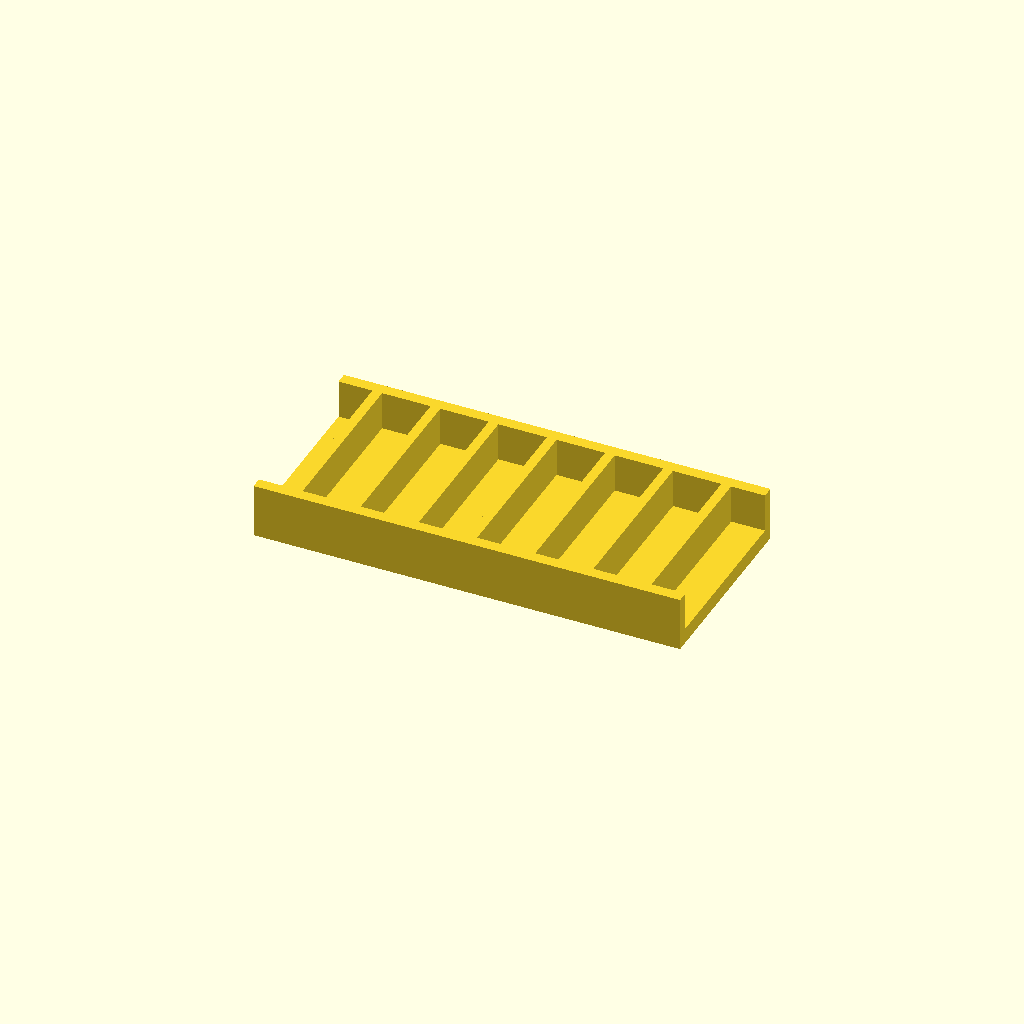
Cell 1: the model at its default parameters.
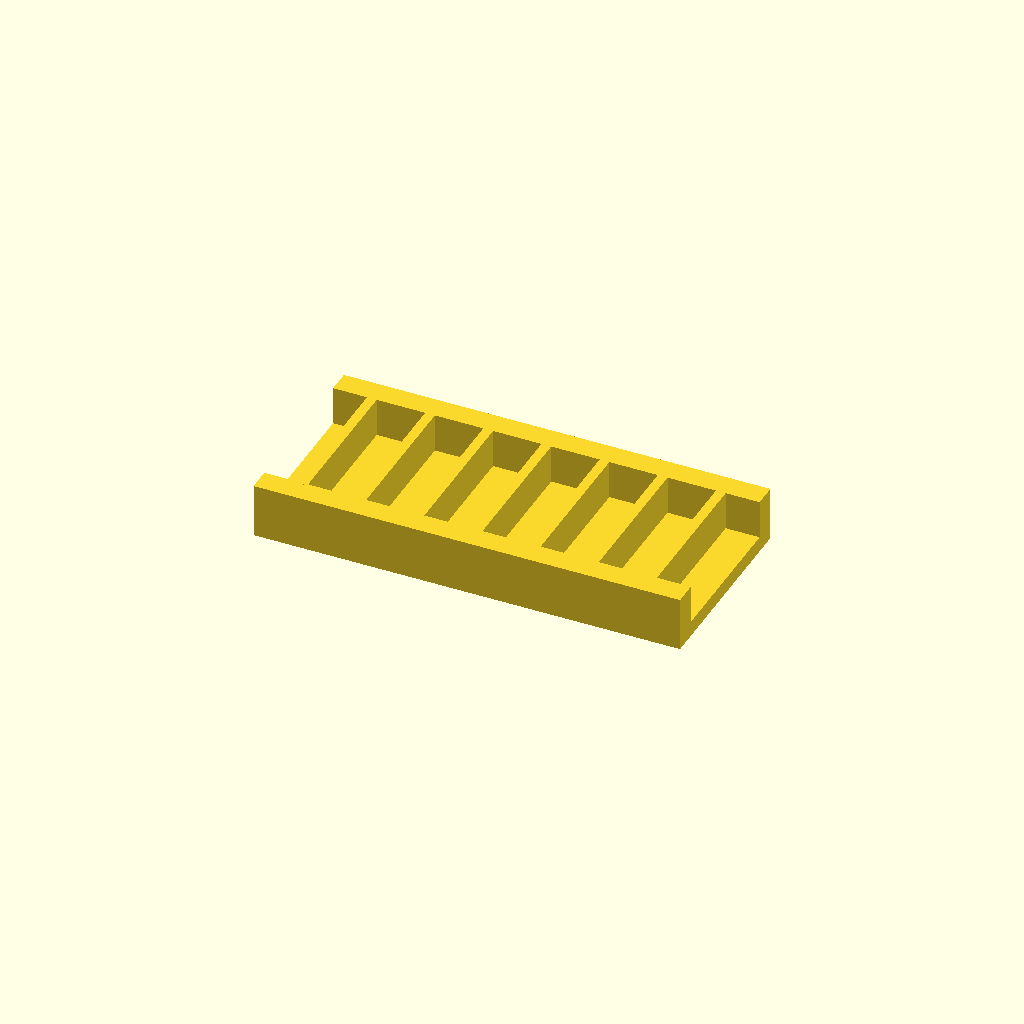
Cell 2 — rail_w set to 12, the other parameters unchanged.
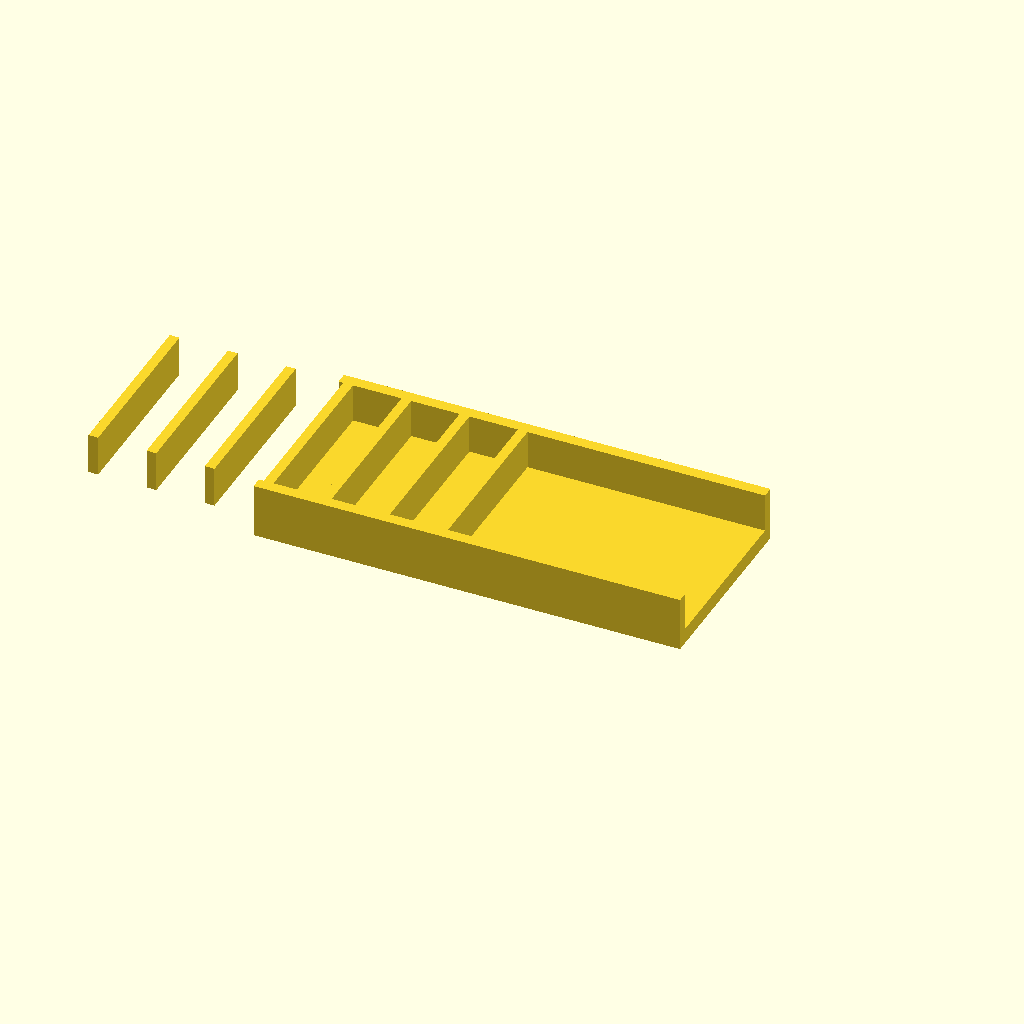
Cell 3: ribs = 14 (everything else at default).
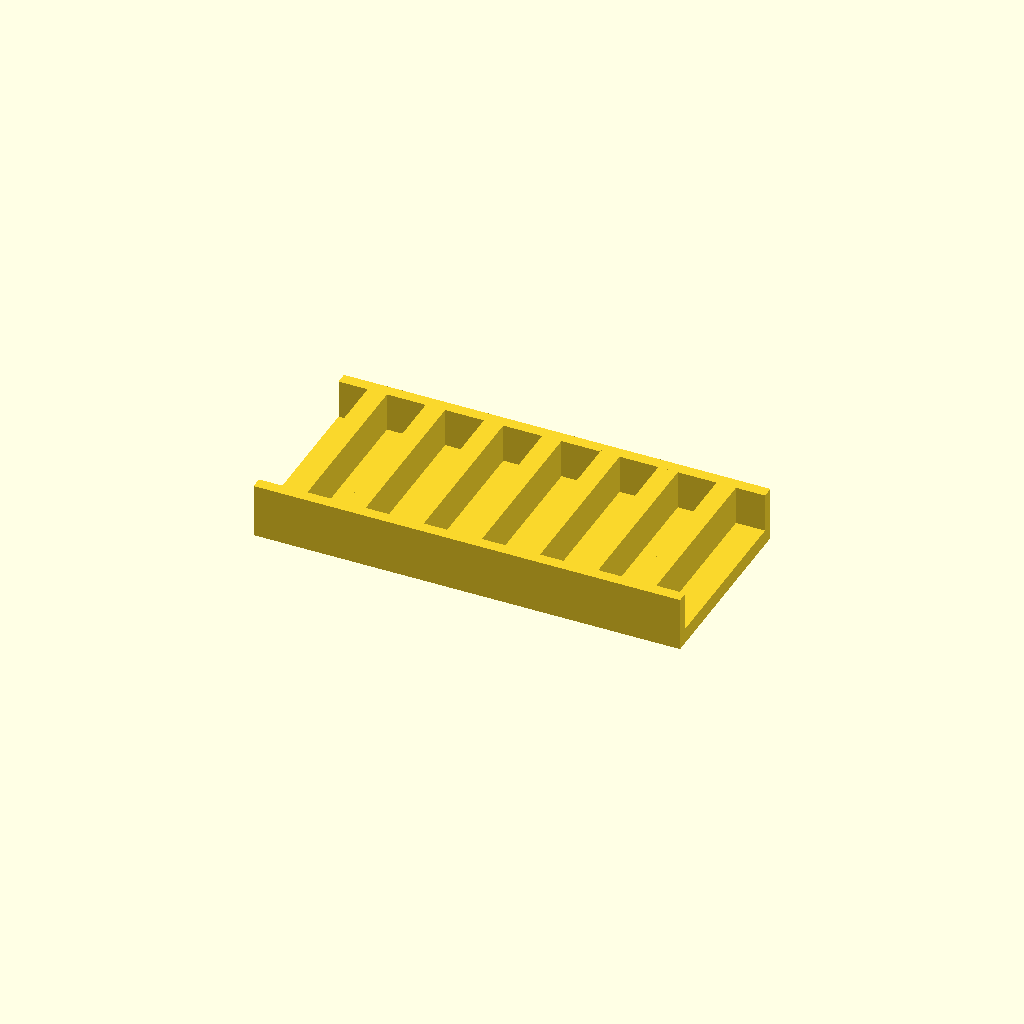
Cell 4 — rib_t set to 10, the other parameters unchanged.
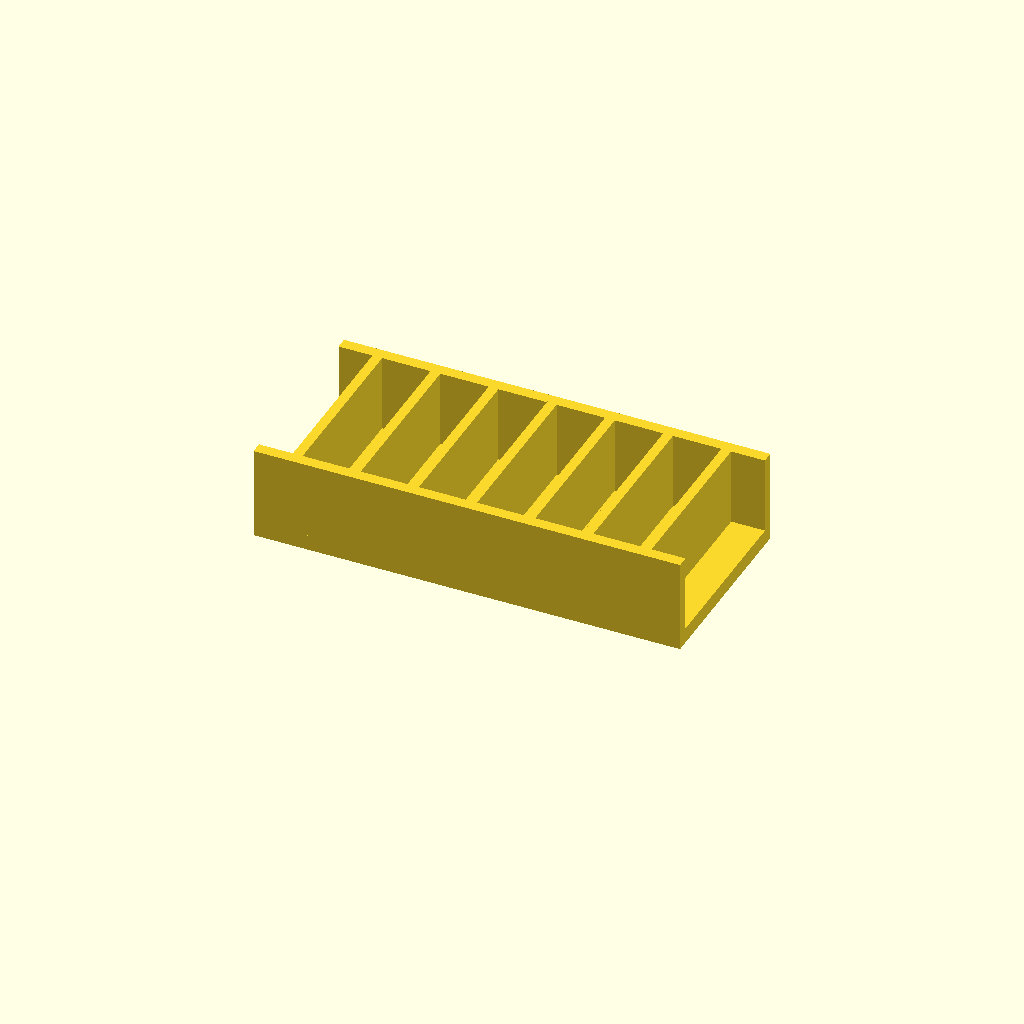
Cell 5: rib_h = 40 (everything else at default).
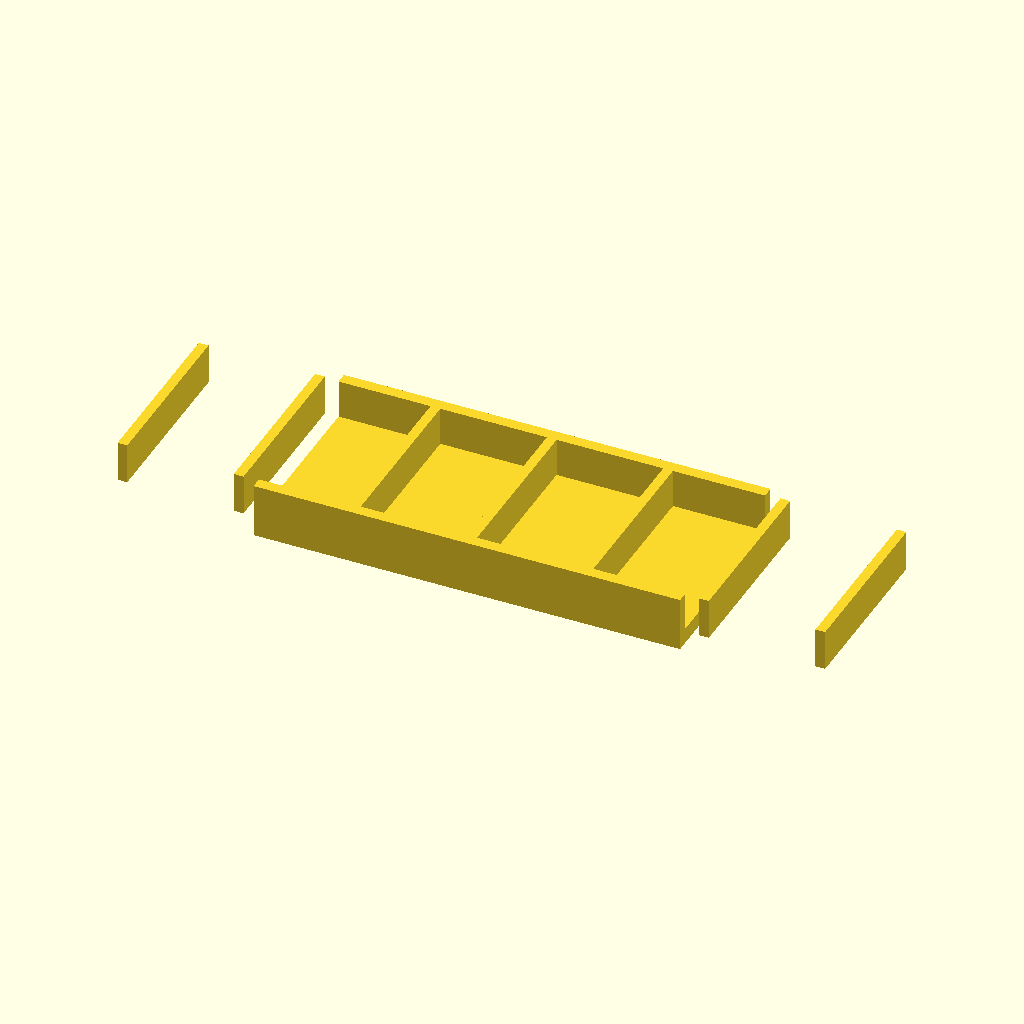
Cell 6: the same model with pitch = 60.
All cells are drawn from one camera (rotation 55°, 0°, 25°, orthographic, colour scheme Cornfield), so only the parameter changes between them.
Source of the model, optional_data/data/place1/ribframes/part_0020.scad:
$fn = 32;

// ----------------------------------------------------------------------
// Rib frame 220 x 100 x 28
// 7 ribs at 30 mm pitch
// ----------------------------------------------------------------------

// --- parameters (mm) ---
frame = [220, 100, 8];  // base plate size (x, y, z)
rail_w = 6;             // side rail width
ribs = 7;               // number of ribs
rib_t = 5;              // rib thickness
rib_h = 20;             // rib height above the base plate
pitch = 30;             // pitch between rib centres

// --- derived feature positions (mm) ---
span = (ribs - 1) * pitch;          // = 180   distance between the outer ribs
origin_x = -span / 2;               // = -90   X of the first rib
rib_len = frame[1] - 2 * rail_w + 2;  // = 90   rib length, 1 mm into each rail
feature_centers = [
  [origin_x + 0 * pitch, 0],
  [origin_x + 1 * pitch, 0],
  [origin_x + 2 * pitch, 0],
  [origin_x + 3 * pitch, 0],
  [origin_x + 4 * pitch, 0],
  [origin_x + 5 * pitch, 0],
  [origin_x + 6 * pitch, 0]
];   // rib centre line, drives the rib loop

// base plate, two side rails, then the ribs read straight off feature_centers
union() {
  translate([-frame[0] / 2, -frame[1] / 2, 0]) cube(frame);
  translate([-frame[0] / 2, -frame[1] / 2, 0]) cube([frame[0], rail_w, frame[2] + rib_h]);
  translate([-frame[0] / 2, frame[1] / 2 - rail_w, 0]) cube([frame[0], rail_w, frame[2] + rib_h]);
  for (centre = feature_centers)
    translate([centre[0] - rib_t / 2, centre[1] - rib_len / 2, frame[2] - 1])
      cube([rib_t, rib_len, rib_h + 1]);
}
Customizer parameters (derived from the source; name, type, default, range or options):
frame: vector, default [220, 100, 8]
rail_w: number, default 6
ribs: number, default 7
rib_t: number, default 5
rib_h: number, default 20
pitch: number, default 30
